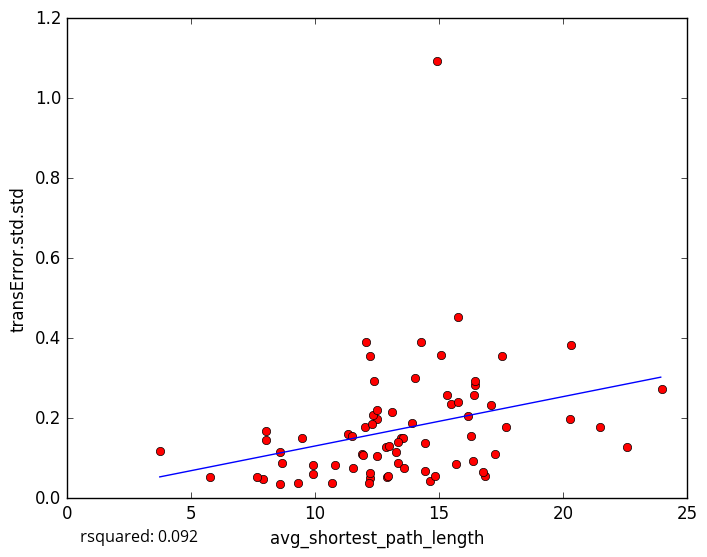

The file beside this chart, header and first rows:
avg_shortest_path_length, transError.std.std
12.51, 0.1977
13.36, 0.08883
12.91, 0.05366
5.785, 0.05318
9.303, 0.03889
12.32, 0.2071
16.15, 0.2048
16.42, 0.2585
14.65, 0.043
12.21, 0.05006
11.31, 0.1607
8.588, 0.03644
8.577, 0.1156
10.68, 0.03706
7.915, 0.04916
8.675, 0.08908
16.37, 0.09257
14.42, 0.1381
16.43, 0.2835
11.51, 0.1558
24.01, 0.2734
14.02, 0.3018
9.465, 0.1514
14.92, 1.092
8.041, 0.1677
12.04, 0.3907
8.043, 0.1458
17.11, 0.2337
16.85, 0.05476
14.44, 0.06699
14.28, 0.3913
15.32, 0.2587
17.55, 0.3556
20.33, 0.3822
16.29, 0.1551
17.69, 0.1779
7.649, 0.05308
12.94, 0.05496
13.1, 0.2162
9.901, 0.08192
16.45, 0.2933
22.6, 0.1277
12.5, 0.2217
15.68, 0.08534
15.1, 0.3573
15.78, 0.4532
12.03, 0.1792
15.47, 0.2366
11.88, 0.1102
13.92, 0.1888
12.23, 0.06215
10.8, 0.08345
12.87, 0.1269
17.25, 0.1098
11.93, 0.1071
13.49, 0.1514
12.31, 0.186
16.76, 0.06445
12.17, 0.03787
11.54, 0.07585
... 14 more rows
